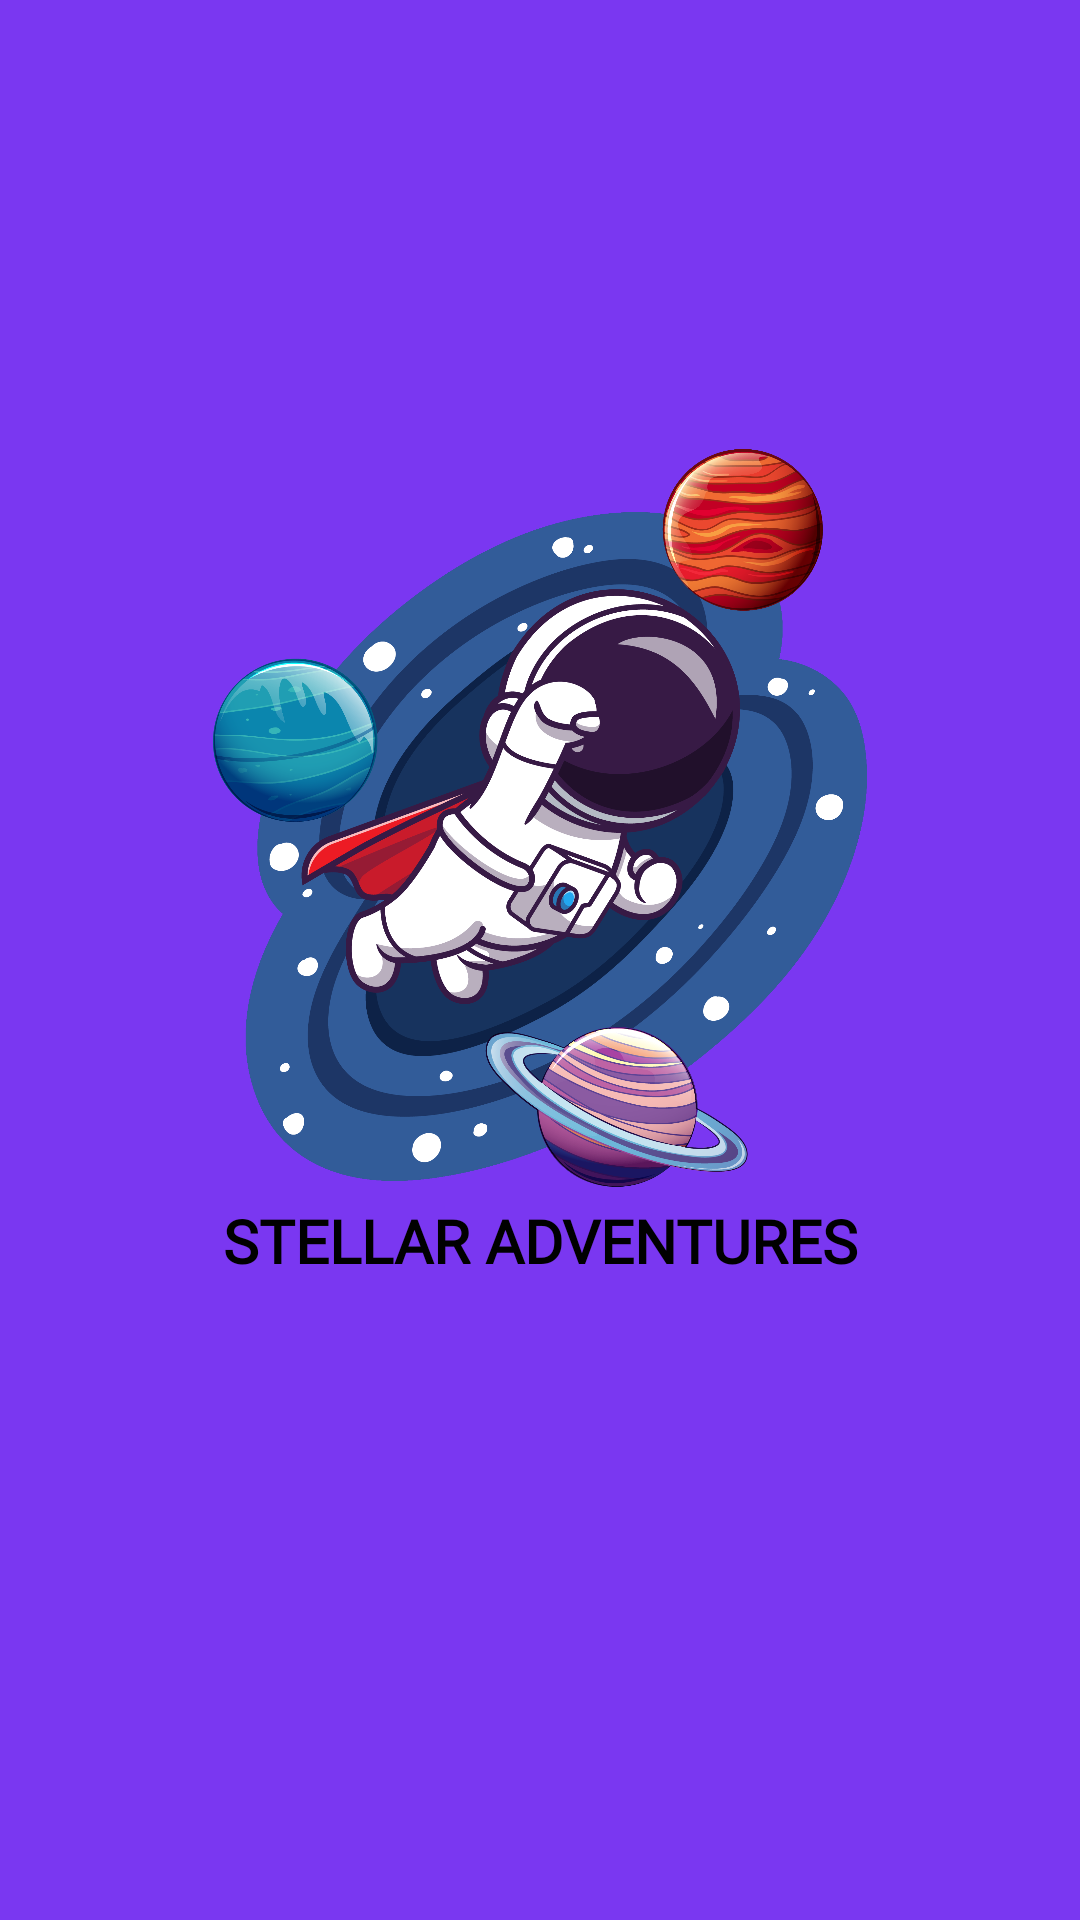

Reconstruct the res/layout file that produces this screen, plus the resources it refers to.
<!-- AndroidManifest.xml: application theme Theme.Nasa -->
<!-- res/layout/activity_main.xml -->
<?xml version="1.0" encoding="utf-8"?>
<androidx.constraintlayout.widget.ConstraintLayout xmlns:android="http://schemas.android.com/apk/res/android"
    xmlns:app="http://schemas.android.com/apk/res-auto"
    xmlns:tools="http://schemas.android.com/tools"
    android:layout_width="match_parent"
    android:layout_height="match_parent"
    android:background="@color/primary_color"
    tools:context=".MainActivity">

    <ImageView
        android:id="@+id/logo"
        android:layout_width="292dp"
        android:layout_height="246dp"
        app:layout_constraintBottom_toBottomOf="parent"
        app:layout_constraintEnd_toEndOf="parent"
        app:layout_constraintHorizontal_bias="0.498"
        app:layout_constraintStart_toStartOf="parent"
        app:layout_constraintTop_toTopOf="parent"
        app:layout_constraintVertical_bias="0.38"
        app:srcCompat="@drawable/logo" />

    <TextView
        android:id="@+id/textView"
        android:layout_width="358dp"
        android:layout_height="67dp"
        android:fontFamily="@font/arbutus"
        android:gravity="center"
        android:text="STELLAR ADVENTURES"
        android:textColor="@color/black"
        android:textSize="20sp"
        android:textStyle="bold"
        app:layout_constraintBottom_toBottomOf="parent"
        app:layout_constraintEnd_toEndOf="parent"
        app:layout_constraintHorizontal_bias="0.497"
        app:layout_constraintStart_toStartOf="parent"
        app:layout_constraintTop_toTopOf="parent"
        app:layout_constraintVertical_bias="0.663" />
</androidx.constraintlayout.widget.ConstraintLayout>
<!-- resources referenced by this layout -->
<resources>
  <color name="black">#FF000000</color>
  <color name="primary_color">#7A37F1</color>
  <!-- drawable logo: png bitmap (drawable, 614073 bytes) -->
  <style name="Theme.Nasa" parent="Base.Theme.Nasa" />
  <style name="Base.Theme.Nasa" parent="Theme.AppCompat.DayNight.NoActionBar">
          
          
      </style>
</resources>
